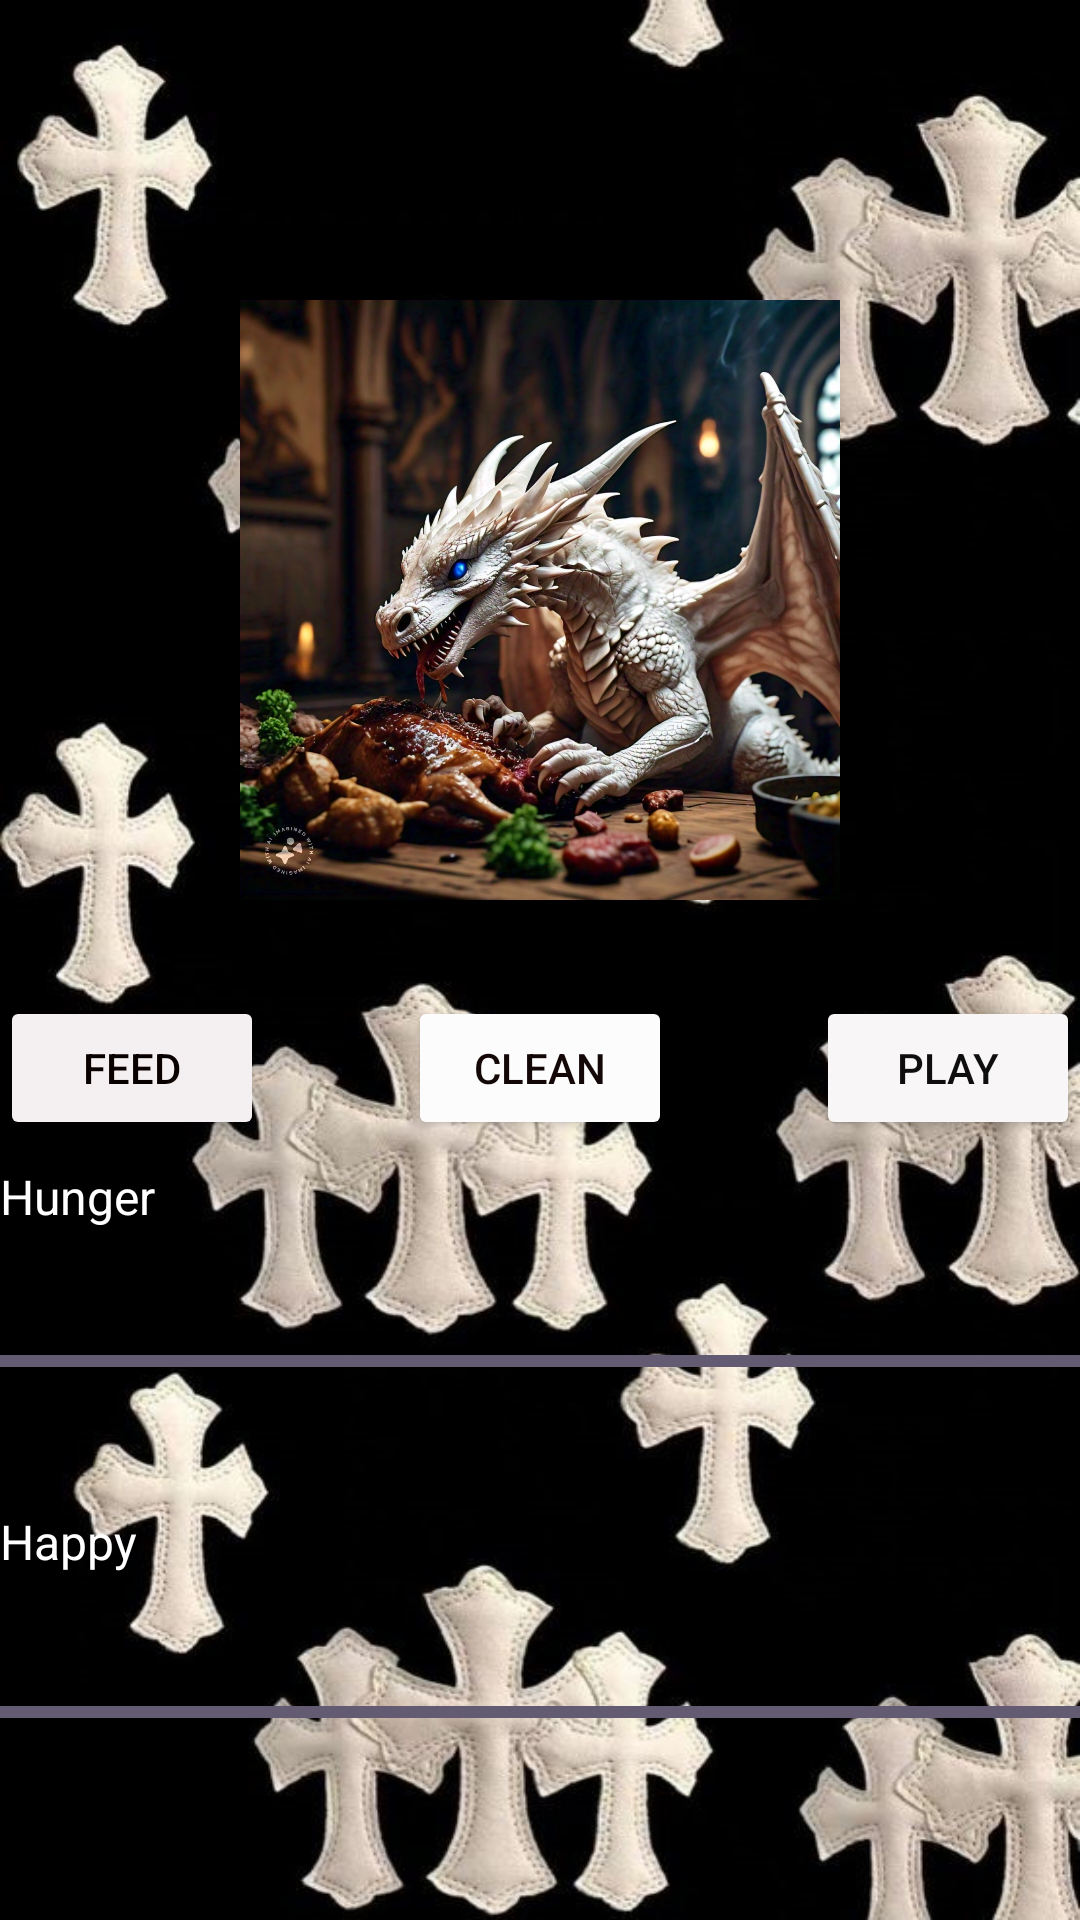

This screen was rendered from an Android layout file. Write that file and the resources it references.
<!-- AndroidManifest.xml: application theme Theme.Tamagotchi1 -->
<!-- res/layout/activity_second.xml -->
<?xml version="1.0" encoding="utf-8"?>
<RelativeLayout xmlns:android="http://schemas.android.com/apk/res/android"
    xmlns:tools="http://schemas.android.com/tools"
    android:background="@drawable/assignment_2_ui"
    android:layout_width="match_parent"
    android:layout_height="match_parent"
    tools:context=".SecondActivity">

    <ImageView
        android:id="@+id/petImageView"
        android:layout_width="200dp"
        android:layout_height="200dp"
        android:layout_centerHorizontal="true"
        android:layout_marginTop="100dp"
        android:src="@drawable/your_pet_image" />

    <Button
        android:id="@+id/feedButton"
        android:layout_width="wrap_content"
        android:layout_height="wrap_content"
        android:layout_below="@id/petImageView"
        android:layout_alignParentStart="true"
        android:layout_marginTop="32dp"
        android:backgroundTint="#F4F0F1"
        android:text="Feed"
        android:textColor="#090000" />

    <Button
        android:id="@+id/cleanButton"
        android:layout_width="wrap_content"
        android:layout_height="wrap_content"
        android:layout_below="@id/petImageView"
        android:layout_centerHorizontal="true"
        android:layout_marginTop="32dp"
        android:backgroundTint="#FDFCFC"
        android:text="Clean"
        android:textColor="#130707" />

    <Button
        android:id="@+id/playButton"
        android:layout_width="wrap_content"
        android:layout_height="wrap_content"
        android:layout_below="@id/petImageView"
        android:layout_alignParentEnd="true"
        android:layout_marginTop="32dp"
        android:backgroundTint="#F8F6F6"
        android:text="Play"
        android:textColor="#0E0E0E" />

    
    <TextView
        android:id="@+id/fedLabel"
        android:layout_width="wrap_content"
        android:layout_height="wrap_content"
        android:layout_below="@id/feedButton"
        android:layout_alignParentStart="true"
        android:layout_marginTop="8dp"
        android:text="Hunger"
        android:textColor="#FFFFFF"
        android:textSize="16sp" />

    

    <TextView
        android:id="@+id/happyLabel"
        android:layout_width="wrap_content"
        android:layout_height="wrap_content"
        android:layout_below="@id/cleanButton"
        android:layout_marginTop="123dp"
        android:text="Happy"
        android:textColor="#FFFFFF"
        android:textSize="16sp" />

    <TextView
        android:id="@+id/cleanLabel"
        android:layout_width="wrap_content"
        android:layout_height="wrap_content"
        android:layout_below="@id/playButton"
        android:layout_alignParentEnd="true"
        android:layout_marginTop="209dp"
        android:layout_marginEnd="369dp"
        android:text="Clean"
        android:textColor="#FFFFFF"
        android:textSize="16sp" />

    <ProgressBar
        android:id="@+id/progressBarFed"
        style="?android:attr/progressBarStyleHorizontal"
        android:layout_width="match_parent"
        android:layout_height="wrap_content"
        android:layout_below="@id/fedLabel"
        android:layout_marginTop="36dp"
        android:backgroundTint="#FDFCFC"
        android:max="100"
        android:progress="100" />

    

    <ProgressBar
        android:id="@+id/progressBarHappy"
        style="?android:attr/progressBarStyleHorizontal"
        android:layout_width="match_parent"
        android:layout_height="wrap_content"
        android:layout_below="@id/happyLabel"
        android:layout_marginTop="38dp"
        android:backgroundTint="#EFEAEA"
        android:max="100"
        android:progress="100" />

    <ProgressBar
        android:id="@+id/progressBarClean"
        style="?android:attr/progressBarStyleHorizontal"
        android:layout_width="match_parent"
        android:layout_height="wrap_content"
        android:layout_below="@id/cleanLabel"
        android:layout_marginTop="43dp"
        android:backgroundTint="#E6DFDF"
        android:max="100"
        android:progress="100" />

    <ImageView
        android:id="@+id/deathImageView"
        android:layout_width="wrap_content"
        android:layout_height="wrap_content"
        android:layout_centerInParent="true"
        android:visibility="gone"
        android:src="@drawable/pet_dying_image" />

</RelativeLayout>
<!-- resources referenced by this layout -->
<resources>
  <!-- drawable assignment_2_ui: jpeg bitmap (drawable-ldltr, 100158 bytes) -->
  <!-- drawable pet_dying_image: jpg bitmap (drawable-ldltr, 210147 bytes) -->
  <!-- drawable your_pet_image: jpg bitmap (drawable-ldltr, 202926 bytes) -->
  <style name="Theme.Tamagotchi1" parent="Base.Theme.Tamagotchi1" />
  <style name="Base.Theme.Tamagotchi1" parent="Theme.Material3.DayNight.NoActionBar">
          
          
      </style>
</resources>
